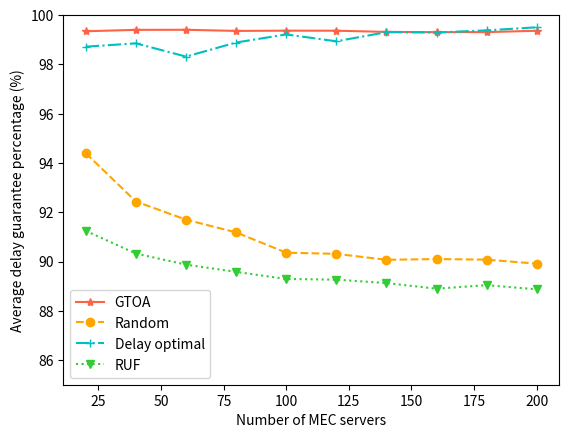
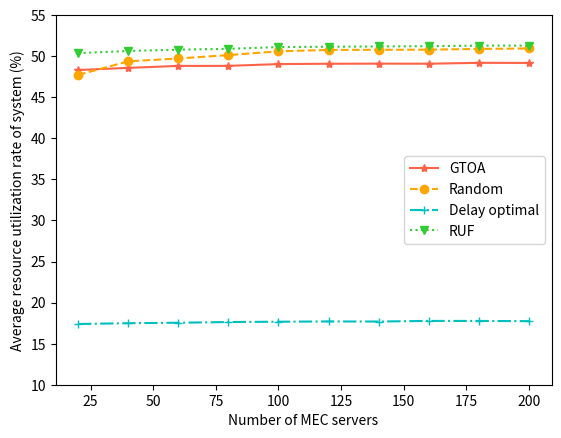
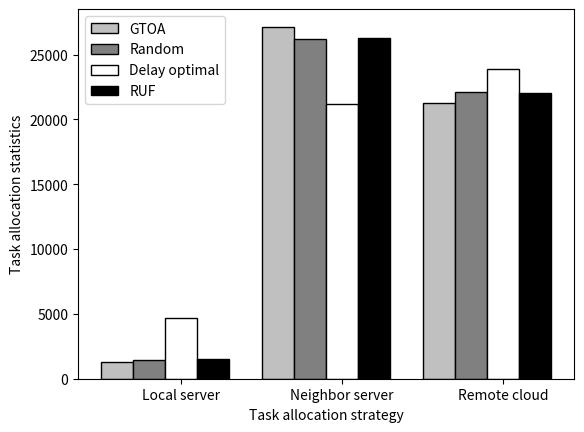

These charts were generated, in order, by the following Python code:
# -*- encoding: utf-8 -*-
#
# comment
#
# [redacted]

import numpy as np
import matplotlib.pyplot as plt

x = [20, 40, 60, 80, 100, 120, 140, 160, 180, 200]

game_qos = [0.993452685, 0.994021381, 0.99405142, 0.993587971, 0.993688188,
            0.993677027, 0.993188402, 0.993089349, 0.993103756, 0.993653245]
random_qos = [0.943938619, 0.924355272, 0.916988741, 0.911815736, 0.903594114,
              0.90311465, 0.900694066, 0.90100587, 0.90075647, 0.899133713]
greedy_qos = [0.987193181, 0.988549308, 0.983165108, 0.98888287, 0.992165796,
              0.989374438, 0.993088525, 0.992934507, 0.99381163, 0.995058395]
usage_qos = [0.912429668, 0.903227441, 0.898739708, 0.895798235, 0.892920318,
             0.892643271, 0.89125821, 0.888978077, 0.890417674, 0.888716211]

fig, ax = plt.subplots()
plt.xlabel('Number of MEC servers')
plt.ylabel('Average delay guarantee percentage (%)')
plt.plot(x, [i * 100 for i in game_qos], 'tomato', label='GTOA', marker='*')
plt.plot(x, [i * 100 for i in random_qos], 'orange', label='Random', marker='o', ls='--')
plt.plot(x, [i * 100 for i in greedy_qos], 'c', label='Delay optimal', marker='+', ls='-.')
plt.plot(x, [i * 100 for i in usage_qos], 'limegreen', label='RUF', marker='v', ls=':')
plt.ylim(85, 100)
plt.legend()
fig.savefig('qos.svg', dpi=600, format='svg')

game_usage = [0.483147936, 0.485792395, 0.488145251, 0.488222338, 0.490378926,
              0.490795257, 0.490931541, 0.490836516, 0.491907988, 0.491806512]
random_usage = [0.477228621, 0.493695954, .497223277, 0.501334347, 0.505955592,
                0.507616401, 0.507783733, 0.507928866, 0.508821806, 0.509417115]
greedy_usage = [0.173918294, 0.174917004, 0.175458807, 0.17632694, 0.176721459,
                0.177030212, 0.176927761, 0.177688656, 0.177632559, 0.177403082]
usage_usage = [0.503736578, 0.50632461, 0.507952367, 0.508915537, 0.511103971,
               0.51150056, 0.511857969, 0.5121699, 0.512877368, 0.512885405]

fig, ax = plt.subplots()
plt.xlabel('Number of MEC servers')
plt.ylabel('Average resource utilization rate of system (%)')
plt.plot(x, [i * 100 for i in game_usage], 'tomato', label='GTOA', marker='*')
plt.plot(x, [i * 100 for i in random_usage], 'orange', label='Random', marker='o', ls='--')
plt.plot(x, [i * 100 for i in greedy_usage], 'c', label='Delay optimal', marker='+', ls='-.')
plt.plot(x, [i * 100 for i in usage_usage], 'limegreen', label='RUF', marker='v', ls=':')
plt.ylim(10, 55)
plt.legend(loc='center right')
fig.savefig('utilization.svg', dpi=600, format='svg')

game_distribution = [{'local': 999, 'others': 4658, 'central_cloud': 4118},
                     {'local': 1090, 'others': 10261, 'central_cloud': 8386},
                     {'local': 1436, 'others': 15624, 'central_cloud': 12695},
                     {'local': 1593, 'others': 21131, 'central_cloud': 17045},
                     {'local': 1319, 'others': 27142, 'central_cloud': 21287},
                     {'local': 1434, 'others': 32725, 'central_cloud': 25621},
                     {'local': 1473, 'others': 38391, 'central_cloud': 29869},
                     {'local': 1695, 'others': 43864, 'central_cloud': 34173},
                     {'local': 1737, 'others': 49531, 'central_cloud': 38490},
                     {'local': 1757, 'others': 55228, 'central_cloud': 42746}]
random_distribution = [{'local': 1189, 'others': 4333, 'central_cloud': 4253},
                       {'local': 1386, 'others': 9660, 'central_cloud': 8691},
                       {'local': 1824, 'others': 14782, 'central_cloud': 13149},
                       {'local': 1820, 'others': 20305, 'central_cloud': 17644},
                       {'local': 1449, 'others': 26216, 'central_cloud': 22083},
                       {'local': 1634, 'others': 31555, 'central_cloud': 26593},
                       {'local': 1630, 'others': 37071, 'central_cloud': 31033},
                       {'local': 1900, 'others': 42322, 'central_cloud': 35510},
                       {'local': 1793, 'others': 47993, 'central_cloud': 39973},
                       {'local': 1784, 'others': 53539, 'central_cloud': 44413}]
greedy_distribution = [{'local': 1735, 'others': 3401, 'central_cloud': 4639},
                       {'local': 2581, 'others': 7746, 'central_cloud': 9410},
                       {'local': 3574, 'others': 11947, 'central_cloud': 14234},
                       {'local': 4256, 'others': 16450, 'central_cloud': 19063},
                       {'local': 4696, 'others': 21208, 'central_cloud': 23844},
                       {'local': 5409, 'others': 25677, 'central_cloud': 28696},
                       {'local': 5902, 'others': 30376, 'central_cloud': 33456},
                       {'local': 6958, 'others': 34526, 'central_cloud': 38248},
                       {'local': 7551, 'others': 39176, 'central_cloud': 43032},
                       {'local': 7997, 'others': 43858, 'central_cloud': 47881}]
usage_distribution = [{'local': 1192, 'others': 4357, 'central_cloud': 4226},
                      {'local': 1336, 'others': 9766, 'central_cloud': 8635},
                      {'local': 1711, 'others': 14927, 'central_cloud': 13117},
                      {'local': 1786, 'others': 20409, 'central_cloud': 17574},
                      {'local': 1500, 'others': 26243, 'central_cloud': 22005},
                      {'local': 1758, 'others': 31508, 'central_cloud': 26516},
                      {'local': 1647, 'others': 37155, 'central_cloud': 30932},
                      {'local': 1875, 'others': 42490, 'central_cloud': 35367},
                      {'local': 1908, 'others': 48049, 'central_cloud': 39802},
                      {'local': 1819, 'others': 53647, 'central_cloud': 44270}]

# game_sum = [d['local'] + d['others'] + d['central_cloud'] for d in game_distribution]
# random_sum = [d['local'] + d['others'] + d['central_cloud'] for d in random_distribution]
# greedy_sum = [d['local'] + d['others'] + d['central_cloud'] for d in greedy_distribution]
# usage_sum = [d['local'] + d['others'] + d['central_cloud'] for d in usage_distribution]

# game_local = [d['local'] / float(s) for (d, s) in zip(game_distribution, game_sum)]
# game_others = [d['others'] / float(s) for (d, s) in zip(game_distribution, game_sum)]
# game_cloud = [d['central_cloud'] / float(s) for (d, s) in zip(game_distribution, game_sum)]
# random_local = [d['local'] / float(s) for (d, s) in zip(random_distribution, random_sum)]
# random_others = [d['others'] / float(s) for (d, s) in zip(random_distribution, random_sum)]
# random_cloud = [d['central_cloud'] / float(s) for (d, s) in zip(random_distribution, random_sum)]
# greedy_local = [d['local'] / float(s) for (d, s) in zip(greedy_distribution, greedy_sum)]
# greedy_others = [d['others'] / float(s) for (d, s) in zip(greedy_distribution, greedy_sum)]
# greedy_cloud = [d['central_cloud'] / float(s) for (d, s) in zip(greedy_distribution, greedy_sum)]
# usage_local = [d['local'] / float(s) for (d, s) in zip(usage_distribution, usage_sum)]
# usage_others = [d['others'] / float(s) for (d, s) in zip(usage_distribution, usage_sum)]
# usage_cloud = [d['central_cloud'] / float(s) for (d, s) in zip(usage_distribution, usage_sum)]

# game_local = [d['local'] / (d['local'] + d['others'] + d['central_cloud']) for d in game_distribution]
# game_others = [d['others'] / (d['local'] + d['others'] + d['central_cloud']) for d in game_distribution]
# game_cloud = [d['central_cloud'] / (d['local'] + d['others'] + d['central_cloud']) for d in game_distribution]
# random_local = [d['local'] / (d['local'] + d['others'] + d['central_cloud']) for d in random_distribution]
# random_others = [d['others'] / (d['local'] + d['others'] + d['central_cloud']) for d in random_distribution]
# random_cloud = [d['central_cloud'] / (d['local'] + d['others'] + d['central_cloud']) for d in random_distribution]
# greedy_local = [d['local'] / (d['local'] + d['others'] + d['central_cloud']) for d in greedy_distribution]
# greedy_others = [d['others'] / (d['local'] + d['others'] + d['central_cloud']) for d in greedy_distribution]
# greedy_cloud = [d['central_cloud'] / (d['local'] + d['others'] + d['central_cloud']) for d in greedy_distribution]
# usage_local = [d['local'] / (d['local'] + d['others'] + d['central_cloud']) for d in usage_distribution]
# usage_others = [d['others'] / (d['local'] + d['others'] + d['central_cloud']) for d in usage_distribution]
# usage_cloud = [d['central_cloud'] / (d['local'] + d['others'] + d['central_cloud']) for d in usage_distribution]
#
# bar_x = list(range(len(x)))
# total_width, n = 0.8, 4
# width = total_width / n
# plt.xlabel('Number of MEC servers')
# plt.ylabel('Task allocation distribution')
# plt.bar(bar_x, game_local, width=width, label='GOTA-Local', fc='k', ec='r')
# plt.bar(bar_x, game_others, bottom=game_local, width=width, label='GOTA-Nearby', fc='grey', ec='r')
# plt.bar(bar_x, game_cloud, bottom=np.sum([game_local, game_others], axis=0), width=width, label='GOTA-RC', fc='silver', ec='r')
# for i in range(len(bar_x)):
#     bar_x[i] = bar_x[i] + width
# plt.bar(bar_x, random_local, width=width, label='Random-Local', fc='k', ec='y')
# plt.bar(bar_x, random_others, bottom=random_local, width=width, label='Random-Nearby', fc='grey', ec='y')
# plt.bar(bar_x, random_cloud, bottom=np.sum([random_local, random_others], axis=0), width=width, label='Random-RC', tick_label=x, fc='silver', ec='y')
# for i in range(len(bar_x)):
#     bar_x[i] = bar_x[i] + width
# plt.bar(bar_x, greedy_local, width=width, label='Delay optimal-Local', fc='k', ec='b')
# plt.bar(bar_x, greedy_others, bottom=greedy_local, width=width, label='Delay optimal-Nearby', fc='grey', ec='b')
# plt.bar(bar_x, greedy_cloud, bottom=np.sum([greedy_local, greedy_others], axis=0), width=width, label='Delay optimal-RC', fc='silver', ec='b')
# for i in range(len(bar_x)):
#     bar_x[i] = bar_x[i] + width
# plt.bar(bar_x, usage_local, width=width, label='RUF-Local', fc='k', ec='g')
# plt.bar(bar_x, usage_others, bottom=usage_local, width=width, label='RUF-Nearby', fc='grey', ec='g')
# plt.bar(bar_x, usage_cloud, bottom=np.sum([usage_local, usage_others], axis=0), width=width, label='RUF-RC', fc='silver', ec='g')
# plt.legend()

fig, ax = plt.subplots()
bar_name_list = ['Local server', 'Neighbor server', 'Remote cloud']
game_count = [game_distribution[4]['local'], game_distribution[4]['others'], game_distribution[4]['central_cloud']]
random_count = [random_distribution[4]['local'], random_distribution[4]['others'], random_distribution[4]['central_cloud']]
greedy_count = [greedy_distribution[4]['local'], greedy_distribution[4]['others'], greedy_distribution[4]['central_cloud']]
usage_count = [usage_distribution[4]['local'], usage_distribution[4]['others'], usage_distribution[4]['central_cloud']]
bar_x = list(range(len(bar_name_list)))
total_width, n = 0.8, 4
width = total_width / n
plt.xlabel('Task allocation strategy')
plt.ylabel('Task allocation statistics')
plt.bar(bar_x, game_count, fc='silver', width=width, label='GTOA', ec='k')
for i in range(len(bar_x)):
    bar_x[i] = bar_x[i] + width
plt.bar(bar_x, random_count, fc='grey', width=width, label='Random', ec='k')
for i in range(len(bar_x)):
    bar_x[i] = bar_x[i] + width
plt.bar(bar_x, greedy_count, fc='w', width=width, label='Delay optimal', tick_label=bar_name_list, ec='k')
for i in range(len(bar_x)):
    bar_x[i] = bar_x[i] + width
plt.bar(bar_x, usage_count, fc='k', width=width, label='RUF', ec='k')
plt.legend()
fig.savefig('strategy.svg', dpi=600, format='svg')

